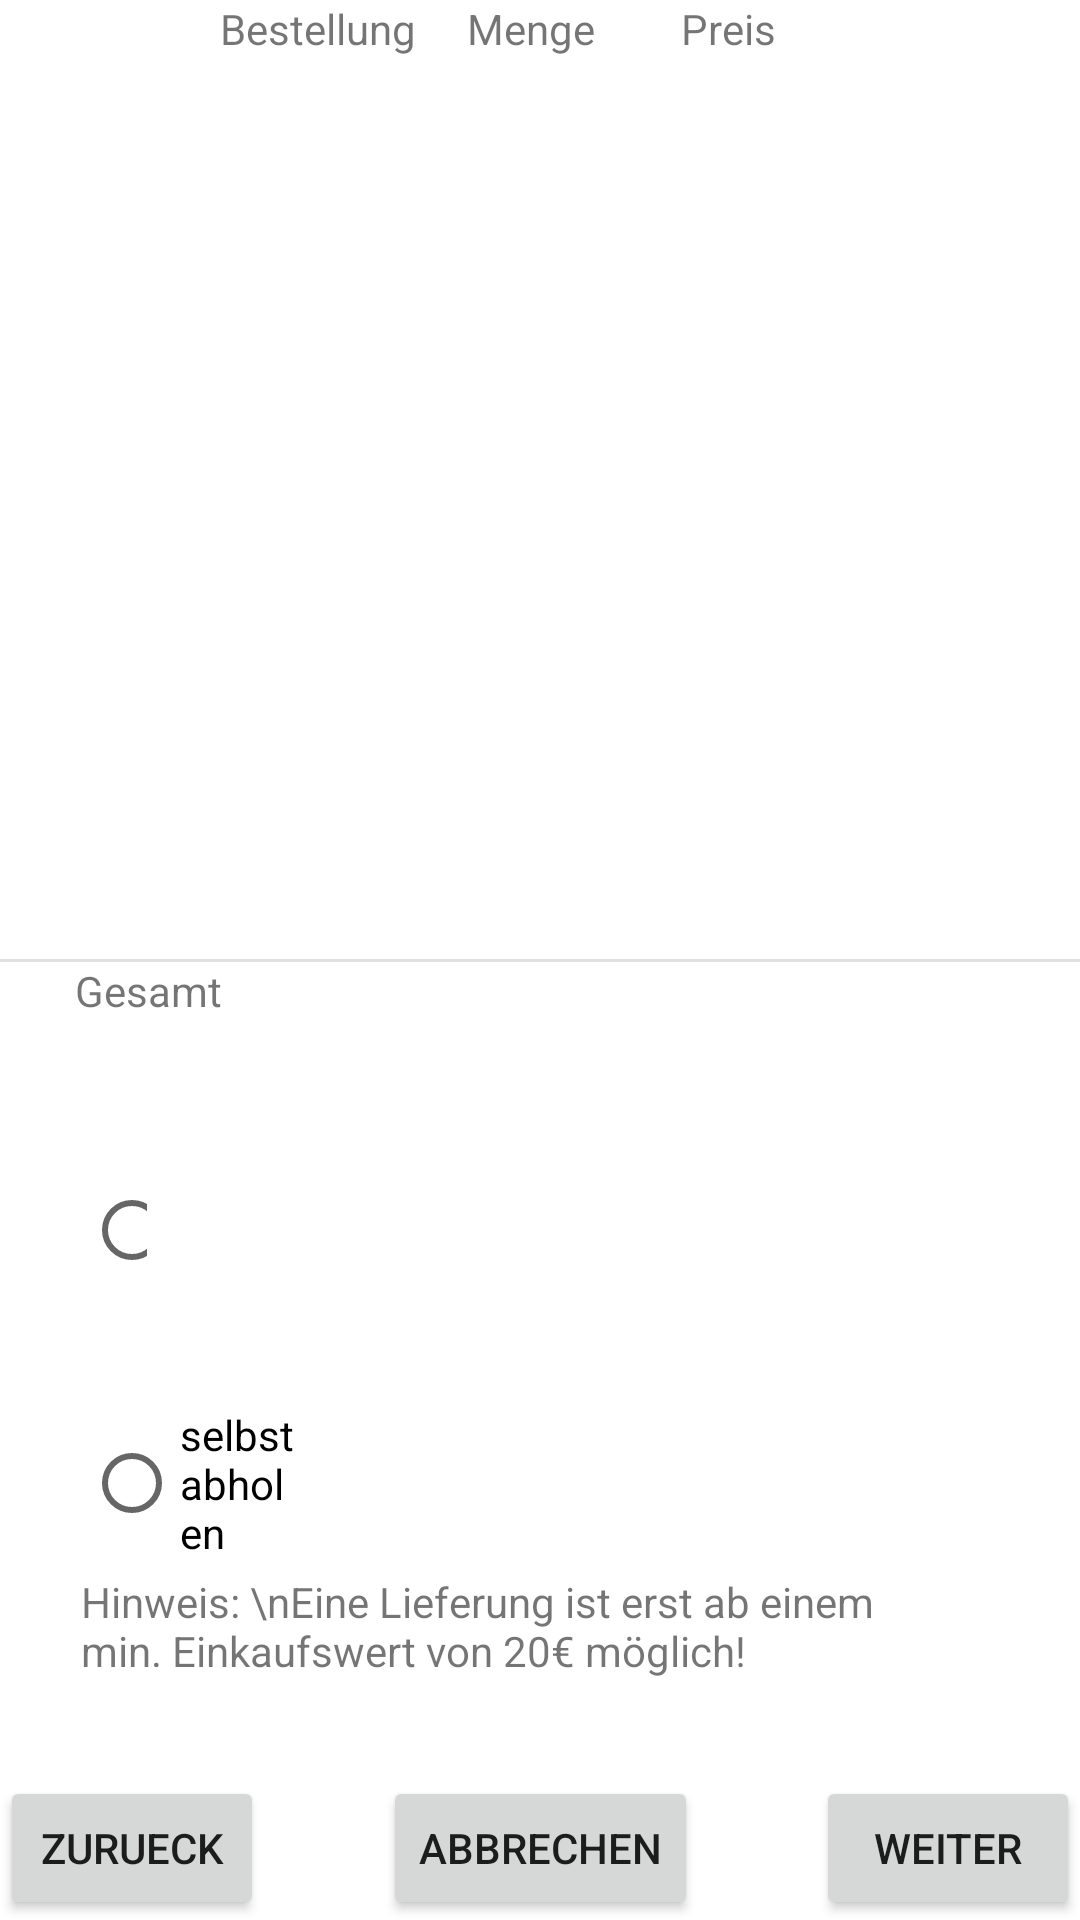

Layout XML and referenced resources for this Android screen:
<!-- AndroidManifest.xml: application theme Theme.PizzaApp -->
<!-- res/layout/fragment_bestelluebersicht.xml -->
<?xml version="1.0" encoding="utf-8"?>
<androidx.constraintlayout.widget.ConstraintLayout xmlns:android="http://schemas.android.com/apk/res/android"
    xmlns:app="http://schemas.android.com/apk/res-auto"
    xmlns:tools="http://schemas.android.com/tools"
    android:layout_width="match_parent"
    android:layout_height="match_parent"
    tools:context=".BestelluebersichtFragment">

    <TextView
        android:id="@+id/textViewBestellung"
        android:layout_width="wrap_content"
        android:layout_height="wrap_content"
        android:text="Bestellung"
        app:layout_constraintHorizontal_bias="0.249"
        app:layout_constraintLeft_toLeftOf="parent"
        app:layout_constraintRight_toRightOf="parent"
        app:layout_constraintTop_toTopOf="parent" />

    <TextView
        android:id="@+id/textViewMenge"
        android:layout_width="wrap_content"
        android:layout_height="wrap_content"
        android:text="Menge"
        app:layout_constraintHorizontal_bias="0.491"
        app:layout_constraintLeft_toLeftOf="parent"
        app:layout_constraintRight_toRightOf="parent"
        app:layout_constraintTop_toTopOf="parent" />

    <TextView
        android:id="@+id/textViewPreis"
        android:layout_width="wrap_content"
        android:layout_height="wrap_content"
        android:text="Preis"
        app:layout_constraintHorizontal_bias="0.691"
        app:layout_constraintLeft_toLeftOf="parent"
        app:layout_constraintRight_toRightOf="parent"
        app:layout_constraintTop_toTopOf="parent" />

    <TextView
        android:id="@+id/textViewGesamt"
        android:layout_width="wrap_content"
        android:layout_height="wrap_content"
        android:text="Gesamt"
        app:layout_constraintHorizontal_bias="0.08"
        app:layout_constraintLeft_toLeftOf="parent"
        app:layout_constraintRight_toRightOf="parent"
        app:layout_constraintTop_toBottomOf="@+id/dividerBestelluebersicht" />

    <TextView
        android:id="@+id/noteLieferung"
        android:layout_width="269dp"
        android:layout_height="61dp"
        android:layout_marginStart="27dp"
        android:layout_marginLeft="27dp"
        android:layout_marginTop="4dp"
        android:text="Hinweis: \nEine Lieferung ist erst ab einem min. Einkaufswert von 20€ möglich!"
        app:layout_constraintStart_toStartOf="parent"
        app:layout_constraintTop_toBottomOf="@+id/radioGroup" />

    <RadioGroup
        android:id="@+id/radioGroup"
        android:layout_width="wrap_content"
        android:layout_height="wrap_content"
        android:layout_marginTop="12dp"
        app:layout_constraintEnd_toEndOf="parent"
        app:layout_constraintHorizontal_bias="0.0"
        app:layout_constraintStart_toStartOf="parent"
        app:layout_constraintTop_toBottomOf="@+id/textViewGesamt">

        <RadioButton
            android:id="@+id/radioButtonDeliver"
            android:layout_width="wrap_content"
            android:layout_height="wrap_content"
            android:layout_marginStart="28dp"
            android:layout_marginLeft="28dp"
            android:layout_marginEnd="311dp"
            android:layout_marginRight="311dp"
            android:text="liefern" />

        <RadioButton
            android:id="@+id/radioButtonPickUp"
            android:layout_width="wrap_content"
            android:layout_height="wrap_content"
            android:layout_marginStart="28dp"
            android:layout_marginLeft="28dp"
            android:layout_marginEnd="260dp"
            android:layout_marginRight="260dp"
            android:text="selbst abholen" />
    </RadioGroup>

    <View
        android:id="@+id/dividerBestelluebersicht"
        android:layout_width="match_parent"
        android:layout_height="1dp"
        android:background="?android:attr/listDivider"
        app:layout_constraintBottom_toBottomOf="parent"
        app:layout_constraintLeft_toLeftOf="parent"
        app:layout_constraintRight_toRightOf="parent"
        app:layout_constraintTop_toTopOf="parent" />

    <Button
        android:id="@+id/abortButton"
        android:layout_width="wrap_content"
        android:layout_height="wrap_content"
        android:text="abbrechen"
        app:layout_constraintBottom_toBottomOf="parent"
        app:layout_constraintEnd_toStartOf="@+id/continueButton"
        app:layout_constraintStart_toEndOf="@+id/returnButton" />

    <Button
        android:id="@+id/returnButton"
        android:layout_width="wrap_content"
        android:layout_height="wrap_content"
        android:text="zurueck"
        app:layout_constraintBottom_toBottomOf="parent"
        app:layout_constraintStart_toStartOf="parent" />

    <Button
        android:id="@+id/continueButton"
        android:layout_width="wrap_content"
        android:layout_height="wrap_content"
        android:text="weiter"
        app:layout_constraintBottom_toBottomOf="parent"
        app:layout_constraintEnd_toEndOf="parent" />

    <ScrollView
        android:layout_width="match_parent"
        android:layout_height="0dp"
        app:layout_constraintBottom_toTopOf="@+id/dividerBestelluebersicht"
        app:layout_constraintTop_toBottomOf="@+id/textViewMenge"
        tools:layout_editor_absoluteX="1dp">

        <LinearLayout
            android:id="@+id/linlayoutBU"
            android:layout_width="match_parent"
            android:layout_height="wrap_content"
            android:orientation="vertical" />
    </ScrollView>

</androidx.constraintlayout.widget.ConstraintLayout>
<!-- resources referenced by this layout -->
<resources>
  <style name="Theme.PizzaApp" parent="Theme.MaterialComponents.DayNight.NoActionBar">
          
          <item name="colorPrimary">@color/colorPrimary</item>
          <item name="colorPrimaryVariant">@color/colorPrimary</item>
          <item name="colorOnPrimary">@color/white</item>
          
          <item name="colorSecondary">@color/teal_200</item>
          <item name="colorSecondaryVariant">@color/teal_700</item>
          <item name="colorOnSecondary">@color/black</item>
          
          <item name="android:statusBarColor" tools:targetApi="l">?attr/colorPrimaryVariant</item>
          
      </style>
  <color name="colorPrimary">#26418F</color>
  <color name="white">#FFFFFFFF</color>
  <color name="teal_200">#FF03DAC5</color>
  <color name="teal_700">#FF018786</color>
  <color name="black">#FF000000</color>
</resources>
